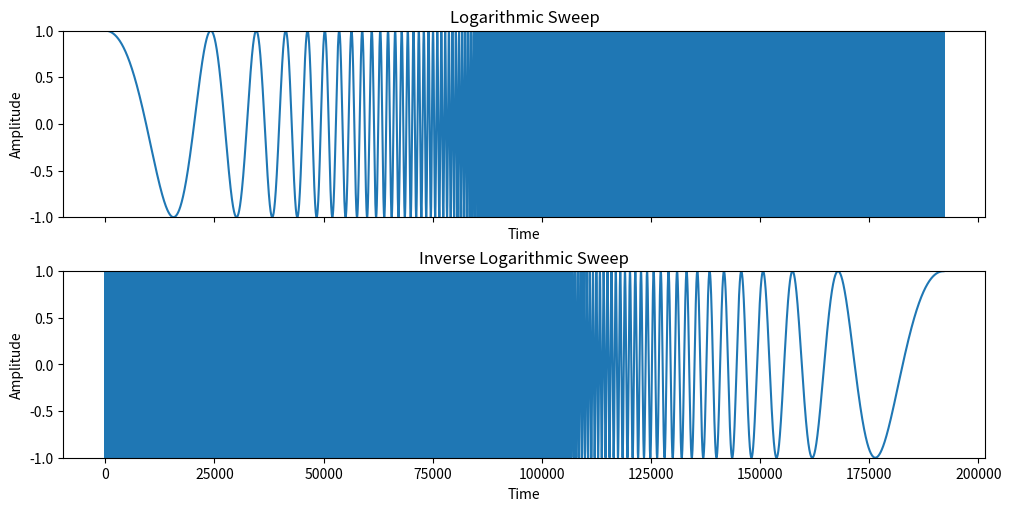
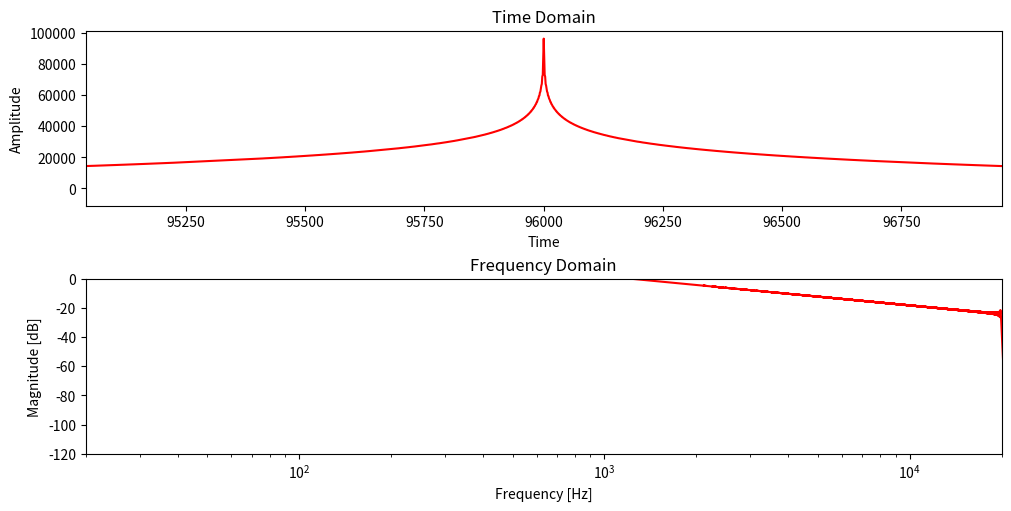

Reproduce these figures in Python, in order.
import matplotlib.pyplot
import numpy as np
import scipy.io.wavfile
import scipy.signal
import scipy.fftpack

fs = 48000

T = 4

t = np.arange(0, int(T*fs)) / fs

log_signal = scipy.signal.chirp(t, f0=1, f1=20000, t1=T, method='logarithmic')
loginv_signal=log_signal[::-1]


log_n = len(log_signal) # length of the signal
log_k = np.arange(log_n)
log_T = log_n/fs
log_frq = log_k/log_T # two sides frequency range
log_frq = log_frq[range(log_n//2)] # one side frequency range
log_Y = np.fft.fft(log_signal)/log_n # fft computing and normalization
log_Y = log_Y[range(log_n//2)]

loginv_n = len(loginv_signal) # length of the signal
loginv_k = np.arange(loginv_n)
loginv_T = loginv_n/fs
loginv_frq = loginv_k/loginv_T # two sides frequency range
loginv_frq = loginv_frq[range(loginv_n//2)] # one side frequency range
loginv_Y = np.fft.fft(loginv_signal)/loginv_n # fft computing and normalization
loginv_Y = loginv_Y[range(loginv_n//2)]


fig, axes = matplotlib.pyplot.subplots(2, 1, sharex=True, sharey=True, constrained_layout=True,figsize=(10,5))
axes[0].set_title('Logarithmic Sweep')
axes[0].plot(log_signal)
axes[0].set_xlabel('Time')
axes[0].set_ylabel('Amplitude')
axes[0].set_ylim(-1,1)
axes[1].set_title('Inverse Logarithmic Sweep')
axes[1].plot(loginv_signal)
axes[1].set_xlabel('Time')
axes[1].set_ylabel('Amplitude')
axes[1].set_ylim(-1,1)
matplotlib.pyplot.savefig('time_domain_compare_logs_New.png', bbox_inches="tight")
matplotlib.pyplot.show()

# convolve
impulse_response = scipy.signal.fftconvolve(log_signal, loginv_signal, mode='same')

IR_n = len(impulse_response) # length of the signal
IR_k = np.arange(IR_n)
IR_T = IR_n/fs
IR_frq = IR_k/IR_T # two sides frequency range
IR_frq = IR_frq[range(IR_n//2)] # one side frequency range
IR_Y = np.fft.fft(impulse_response)/IR_n # fft computing and normalization
IR_Y = IR_Y[range(IR_n//2)]

fig, axes = matplotlib.pyplot.subplots(2, 1, sharex=False, sharey=False, constrained_layout=True,figsize=(10,5))
axes[0].plot(impulse_response,'r') # plotting the spectrum
axes[0].set_title('Time Domain')
axes[0].set_xlabel('Time')
axes[0].set_ylabel('Amplitude')
axes[0].set_xlim(len(impulse_response)*(0.5-0.005),len(impulse_response)*(0.5+0.005))
axes[1].semilogx(log_frq, 20*np.log10(abs(IR_Y)),'r') # plotting the spectrum
axes[1].set_title('Frequency Domain')
axes[1].set_xlabel('Frequency [Hz]')
axes[1].set_ylabel('Magnitude [dB]')
axes[1].set_xlim(20,20000)
axes[1].set_ylim(-120,0)
matplotlib.pyplot.savefig('response_of_IR_New.png', bbox_inches="tight")
matplotlib.pyplot.show()